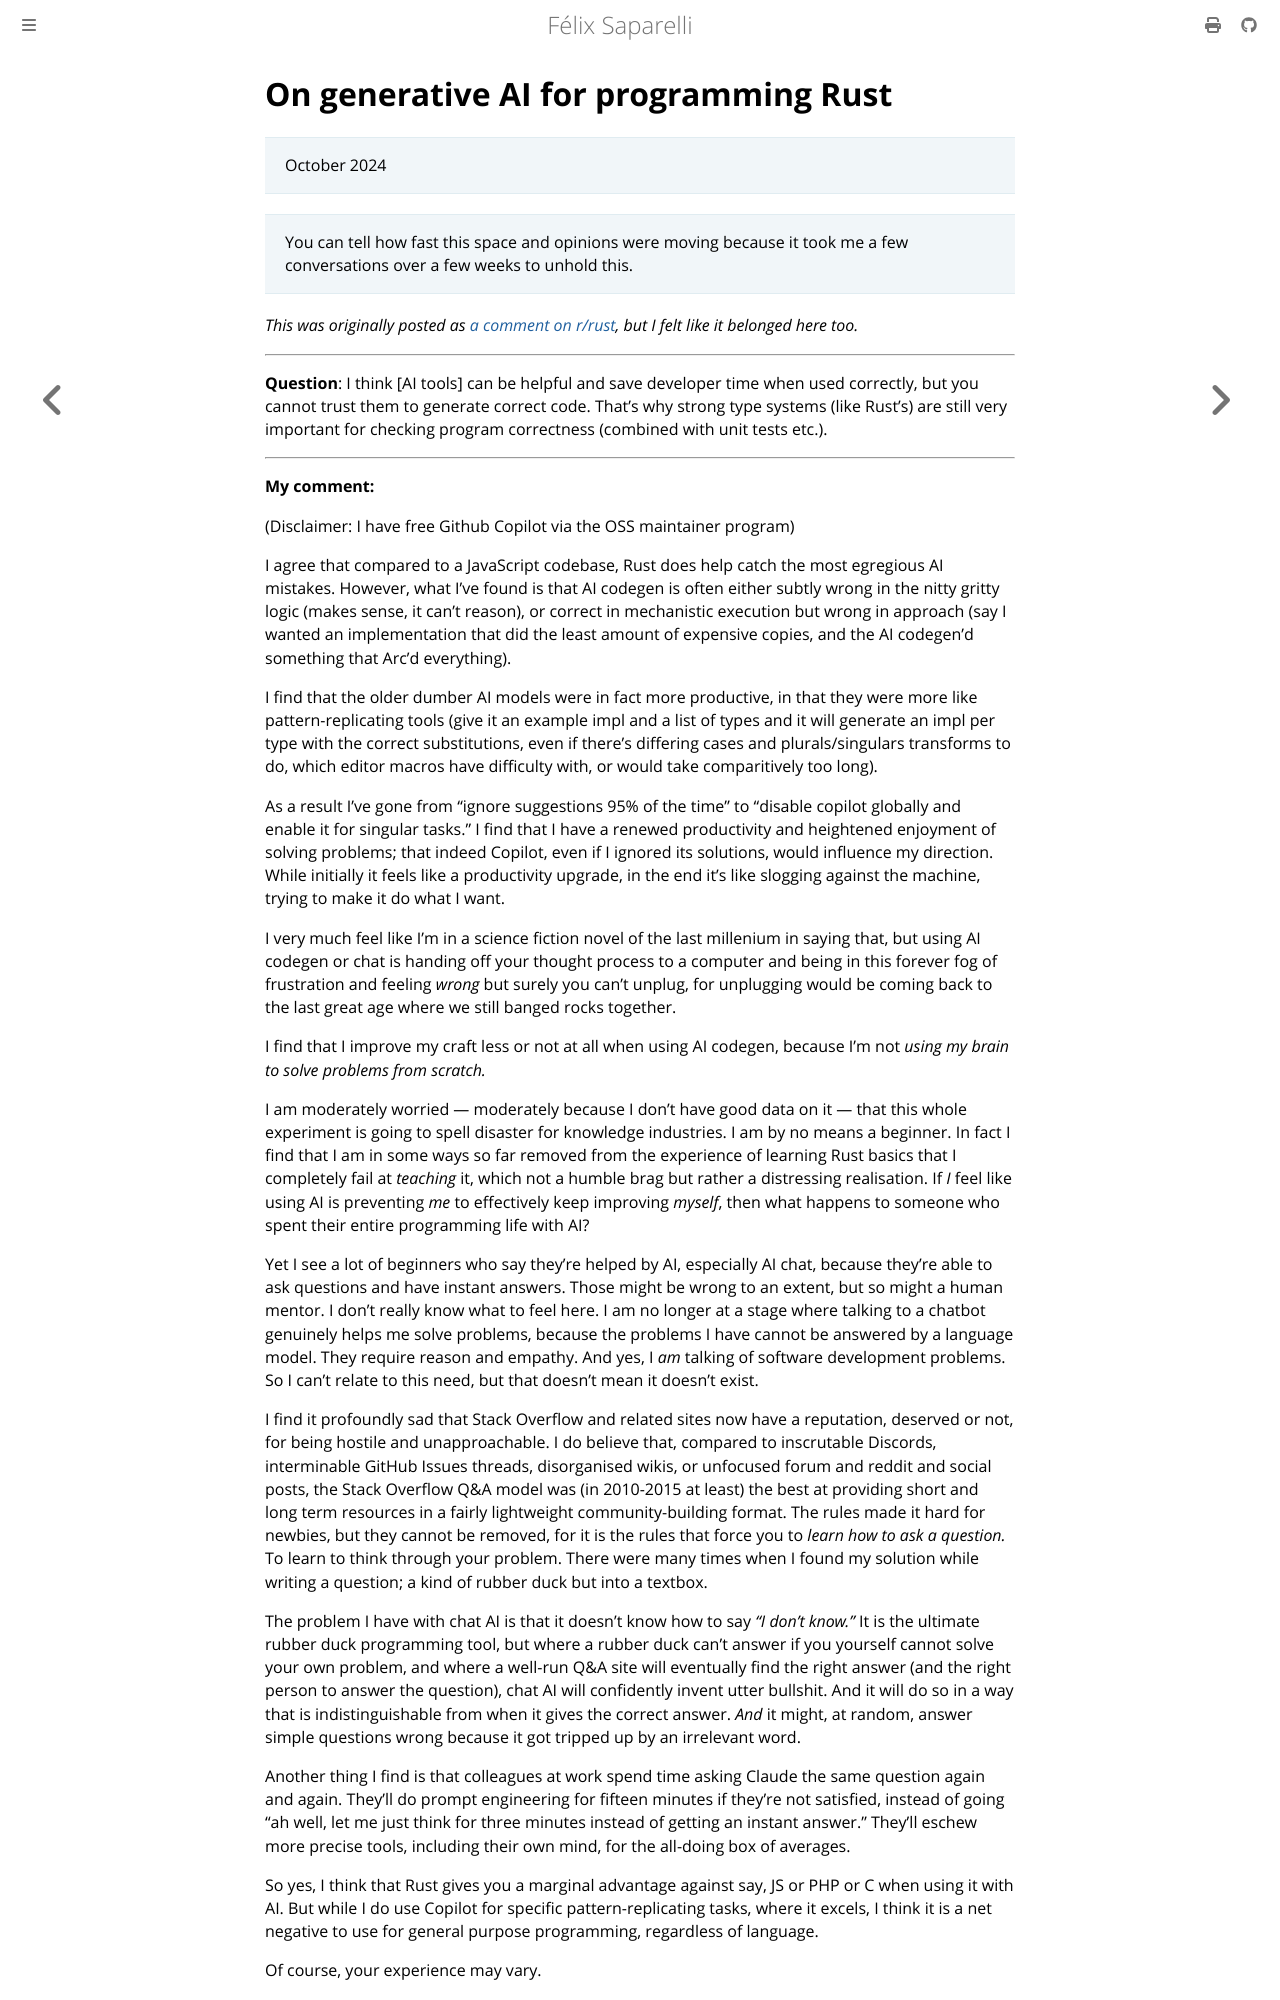

repository: passcod/blook · page: musings/ai.html · generator: mdbook

# On generative AI for programming Rust

> October 2024

> You can tell how fast this space and opinions were moving because it took me a few conversations over a few weeks to unhold this.

_This was originally posted as [a comment on r/rust](https://www.reddit.com/r/rust/comments/1g1vwxj/comment/lrjkz2x/), but I felt like it belonged here too._

---

**Question**: I think \[AI tools\] can be helpful and save developer time when
used correctly, but you cannot trust them to generate correct code. That's why
strong type systems (like Rust's) are still very important for checking program
correctness (combined with unit tests etc.).

---

**My comment:**

(Disclaimer: I have free Github Copilot via the OSS maintainer program)

I agree that compared to a JavaScript codebase, Rust does help catch the most
egregious AI mistakes. However, what I've found is that AI codegen is often
either subtly wrong in the nitty gritty logic (makes sense, it can't reason),
or correct in mechanistic execution but wrong in approach (say I wanted an
implementation that did the least amount of expensive copies, and the AI
codegen'd something that Arc'd everything).

I find that the older dumber AI models were in fact more productive, in that
they were more like pattern-replicating tools (give it an example impl and a
list of types and it will generate an impl per type with the correct
substitutions, even if there's differing cases and plurals/singulars transforms
to do, which editor macros have difficulty with, or would take comparitively
too long).

As a result I've gone from "ignore suggestions 95% of the time" to "disable
copilot globally and enable it for singular tasks." I find that I have a
renewed productivity and heightened enjoyment of solving problems; that indeed
Copilot, even if I ignored its solutions, would influence my direction. While
initially it feels like a productivity upgrade, in the end it's like slogging
against the machine, trying to make it do what I want.

I very much feel like I'm in a science fiction novel of the last millenium in
saying that, but using AI codegen or chat is handing off your thought process
to a computer and being in this forever fog of frustration and feeling _wrong_
but surely you can't unplug, for unplugging would be coming back to the last
great age where we still banged rocks together.

I find that I improve my craft less or not at all when using AI codegen,
because I'm not _using my brain to solve problems from scratch._

I am moderately worried — moderately because I don't have good data on it —
that this whole experiment is going to spell disaster for knowledge industries.
I am by no means a beginner. In fact I find that I am in some ways so far
removed from the experience of learning Rust basics that I completely fail at
_teaching_ it, which not a humble brag but rather a distressing realisation. If
*I* feel like using AI is preventing *me* to effectively keep improving
*myself*, then what happens to someone who spent their entire programming life
with AI?

Yet I see a lot of beginners who say they're helped by AI, especially AI chat,
because they're able to ask questions and have instant answers. Those might be
wrong to an extent, but so might a human mentor. I don't really know what to
feel here. I am no longer at a stage where talking to a chatbot genuinely helps
me solve problems, because the problems I have cannot be answered by a language
model. They require reason and empathy. And yes, I _am_ talking of software
development problems. So I can't relate to this need, but that doesn't mean it
doesn't exist.

I find it profoundly sad that Stack Overflow and related sites now have a
reputation, deserved or not, for being hostile and unapproachable. I do believe
that, compared to inscrutable Discords, interminable GitHub Issues threads,
disorganised wikis, or unfocused forum and reddit and social posts, the Stack
Overflow Q&A model was (in 2010-2015 at least) the best at providing short and
long term resources in a fairly lightweight community-building format. The
rules made it hard for newbies, but they cannot be removed, for it is the rules
that force you to _learn how to ask a question._ To learn to think through your
problem. There were many times when I found my solution while writing a
question; a kind of rubber duck but into a textbox.

The problem I have with chat AI is that it doesn't know how to say *"I don't
know."* It is the ultimate rubber duck programming tool, but where a rubber
duck can't answer if you yourself cannot solve your own problem, and where a
well-run Q&A site will eventually find the right answer (and the right person
to answer the question), chat AI will confidently invent utter bullshit. And it
will do so in a way that is indistinguishable from when it gives the correct
answer. *And* it might, at random, answer simple questions wrong because it got
tripped up by an irrelevant word.

Another thing I find is that colleagues at work spend time asking Claude the
same question again and again. They'll do prompt engineering for fifteen
minutes if they're not satisfied, instead of going "ah well, let me just think
for three minutes instead of getting an instant answer." They'll eschew more
precise tools, including their own mind, for the all-doing box of averages.
